5-way image classification set "CNN classification of sugracane diseases" from GitHub (Shabinaja/roboflow-sugarcane-diseases); label vocabulary: healthy, red rot, ring spot, rust, smut.

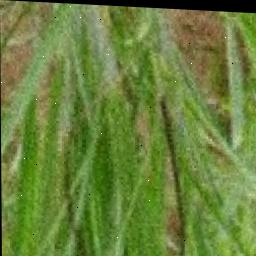
Label: smut

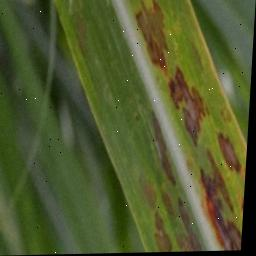
Label: ring spot

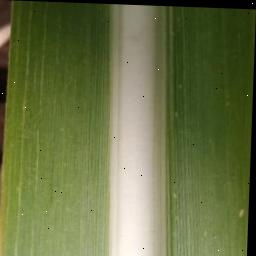
Label: healthy

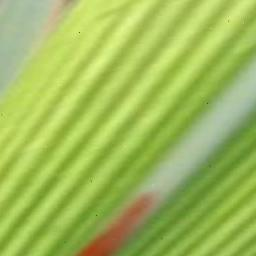
Label: red rot

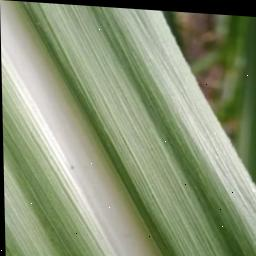
Label: healthy

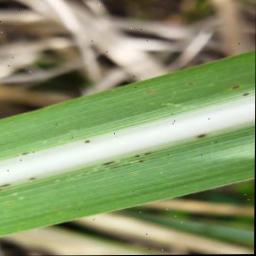
Label: rust
